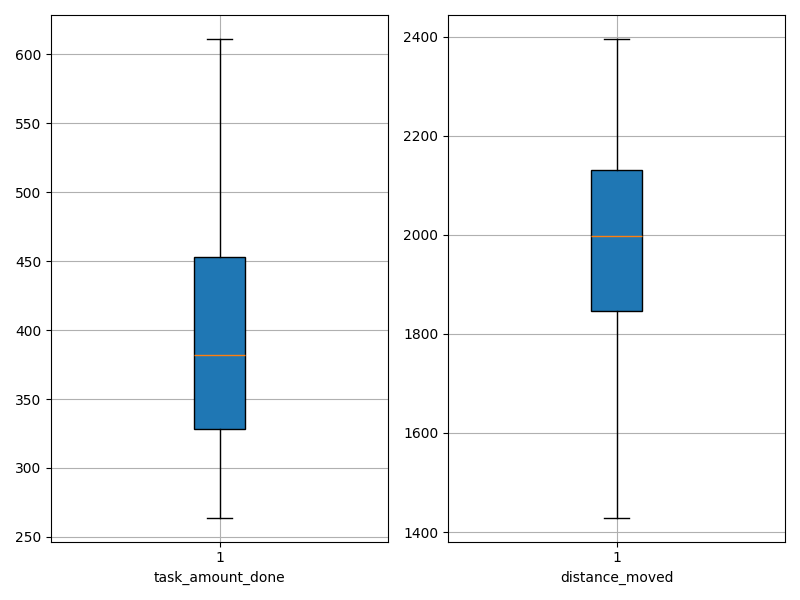

The data file committed next to this chart (first rows):
agent_id, task_amount_done, distance_moved
0, 348.0, 2132
1, 312.0, 2080
2, 530.0, 1724
3, 380.0, 1994
4, 444.0, 1738
5, 456.0, 1824
6, 359.0, 2128
7, 346.0, 2068
8, 324.0, 2163
9, 327.0, 1846
10, 460.0, 1849
11, 264.0, 2234
12, 401.0, 2053
13, 405.0, 2001
14, 389.0, 1896
15, 314.0, 2396
16, 285.0, 2205
17, 478.0, 1911
18, 331.0, 2224
19, 429.0, 1694
20, 362.0, 2047
21, 283.0, 2296
22, 405.0, 1883
23, 463.0, 1863
24, 503.0, 1612
25, 296.0, 2287
26, 611.0, 1429
27, 384.0, 1941
28, 532.0, 1448
29, 359.0, 2022
